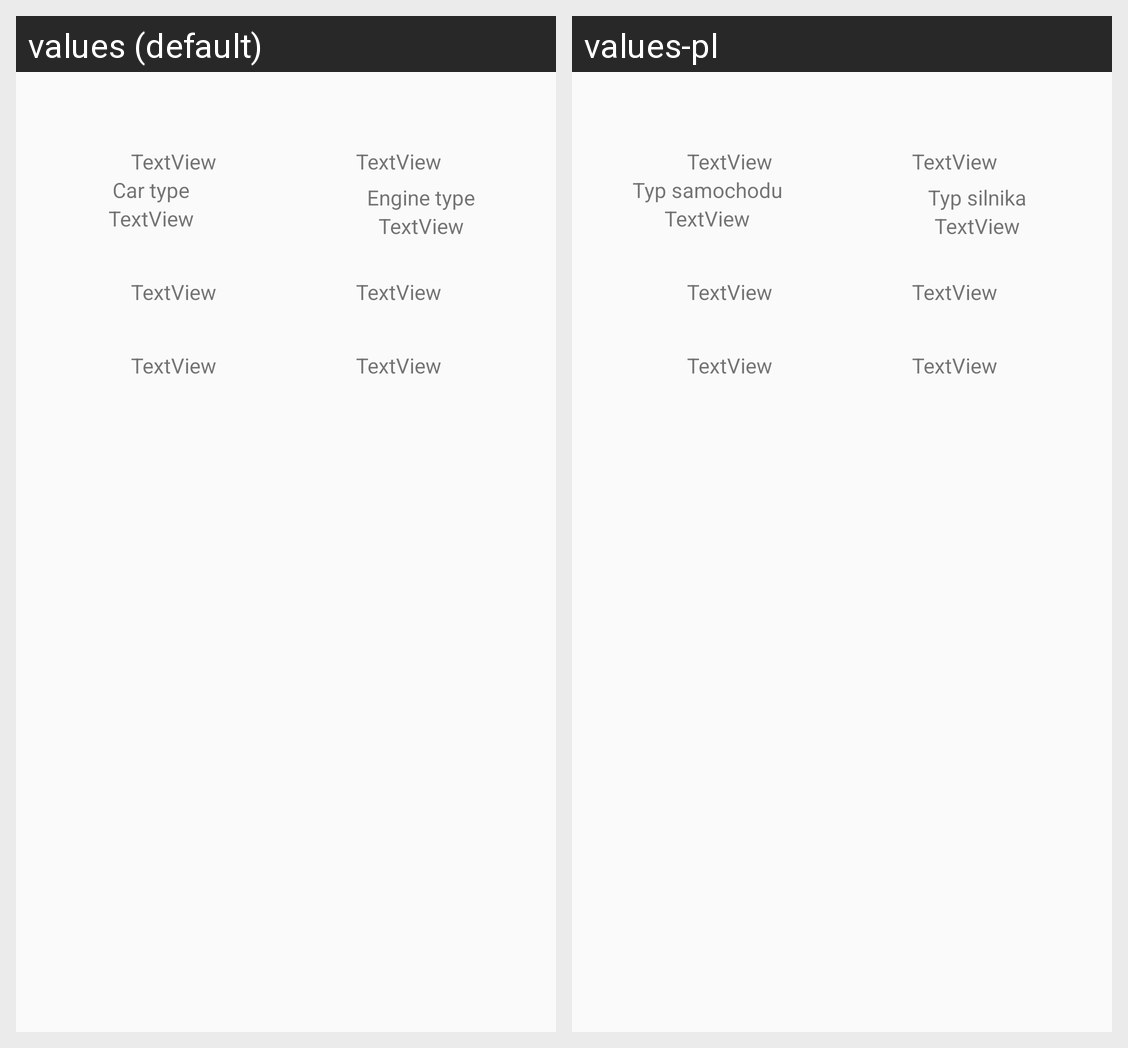

This grid shows one Android layout under two languages. Give, for every string resource on the screen, its name, the default text and each shown locale's text.
Android screen res/layout/better_car_layout_old.xml rendered under 2 locales, left to right: values (default), values-pl. Device: Nexus 5 (rendered at 1080×1920; each locale shown at half size, 540×960, under a caption strip naming it); theme AppTheme.
Strings drawn on this screen, with the default value and each locale's value (text and hints the layout hard-codes, and strings that could not be matched under every locale, appear in the picture but are not listed):

carType
  values: Car type
  values-pl: Typ samochodu

engType
  values: Engine type
  values-pl: Typ silnika
